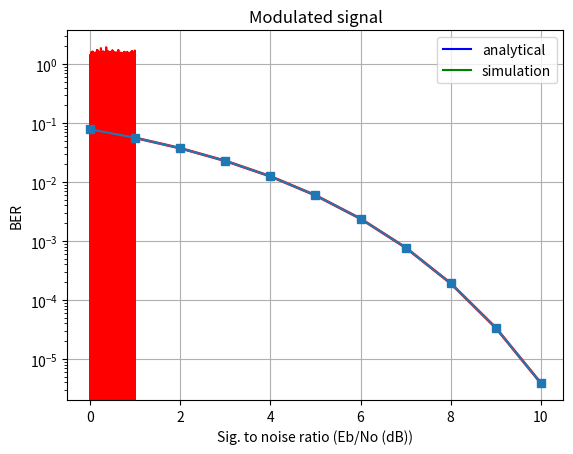

Source code (Python):
# -*- coding: utf-8 -*-
"""
Created on Fri Mar 22 15:54:24 2019

[redacted]
"""
# BPSK digital modulation
#%%
# Import libraries
from numpy import *
from scipy.special import erfc # complementary error function
import matplotlib.pyplot as plt

#%% Initialize variables
# Model: communication system that sends N bits per seconde through a noisy channel
# the bits have constant energy, however the channel has variable power

# Transmission
N = 512 # size of the packet
r = 256 # bit rate (bits/s)

p = random.randint(0,2,size=N) # random packet of size N

f = r*1.0 # hypothesis: sampling rate equals to bit rate
Tb = 1.0*r/N # bit duration

T = 1.0*N/r # sampling time duration (period)

t = arange(0,T,1.0/f) # time space

# Error analysis parameters
SNRdbmin = 0
SNRdbmax = 10 
Eb_No_dB = arange(SNRdbmin, SNRdbmax+1) # signal to noise ration (SNR) in (dB)
SNR = 10**(Eb_No_dB/10.0) # signal to noise ratio (linear)
Eb = Tb # energy per bit (J) - chosen as Tb to normalise Psignal
Psignal = Eb/Tb # constant and equals to 1 (linear)
PsignaldB = 10*log(Psignal)
No = Eb/SNR
A_BER = 1.0/2*erfc(sqrt(SNR)) # analytical BER

# Modulation
# BPSK : 0/1 -> -1/1
phi =  sqrt(2*Psignal)*cos(2*pi*f*t) # basis function
u = (2*(p>0.5)-1)*phi

# Channel characteristics
# channeL TYPE: 1 - AWGN; 2 - bernoulli ...
# Noise AWGN
CTYPE = 1

P = Psignal # maximum channel power
var  = No/2 # Variance of the normal noise N(0,var) with power spectrum density No/2
C = 1.0/2*log10(1+P/var)   # channel capacity

w = empty([size(var),N])
i = 0
for i in range(0,size(w,0)):
    w[i] = sqrt(var[i])*random.randn(N)
    
x = u + w # output signal + noise


#%% Intermediate plots
# intermediate plots
plt.figure(1)
plt.plot(t/T,u,'b')
plt.plot(t/T,w[9],'g')
plt.plot(t/T,x[9],'r')
plt.grid(True)
plt.title('Modulated signal')
plt.xlabel('Normalized time')
plt.ylabel('Pulse amplitude')
plt.show()

#%% Decoder

# simplest decodification
y = sign(x)

# find erroneous symbols



#plt.semilogy(Eb_No_dB, Pe,'r',Eb_No_dB, BER,'s')
plt.semilogy(Eb_No_dB, A_BER,'r',linewidth=2)
plt.semilogy(Eb_No_dB, A_BER,'-s')
plt.grid(True)
plt.legend(('analytical','simulation'))
plt.xlabel('Sig. to noise ratio (Eb/No (dB))')
plt.ylabel('BER')
plt.show()